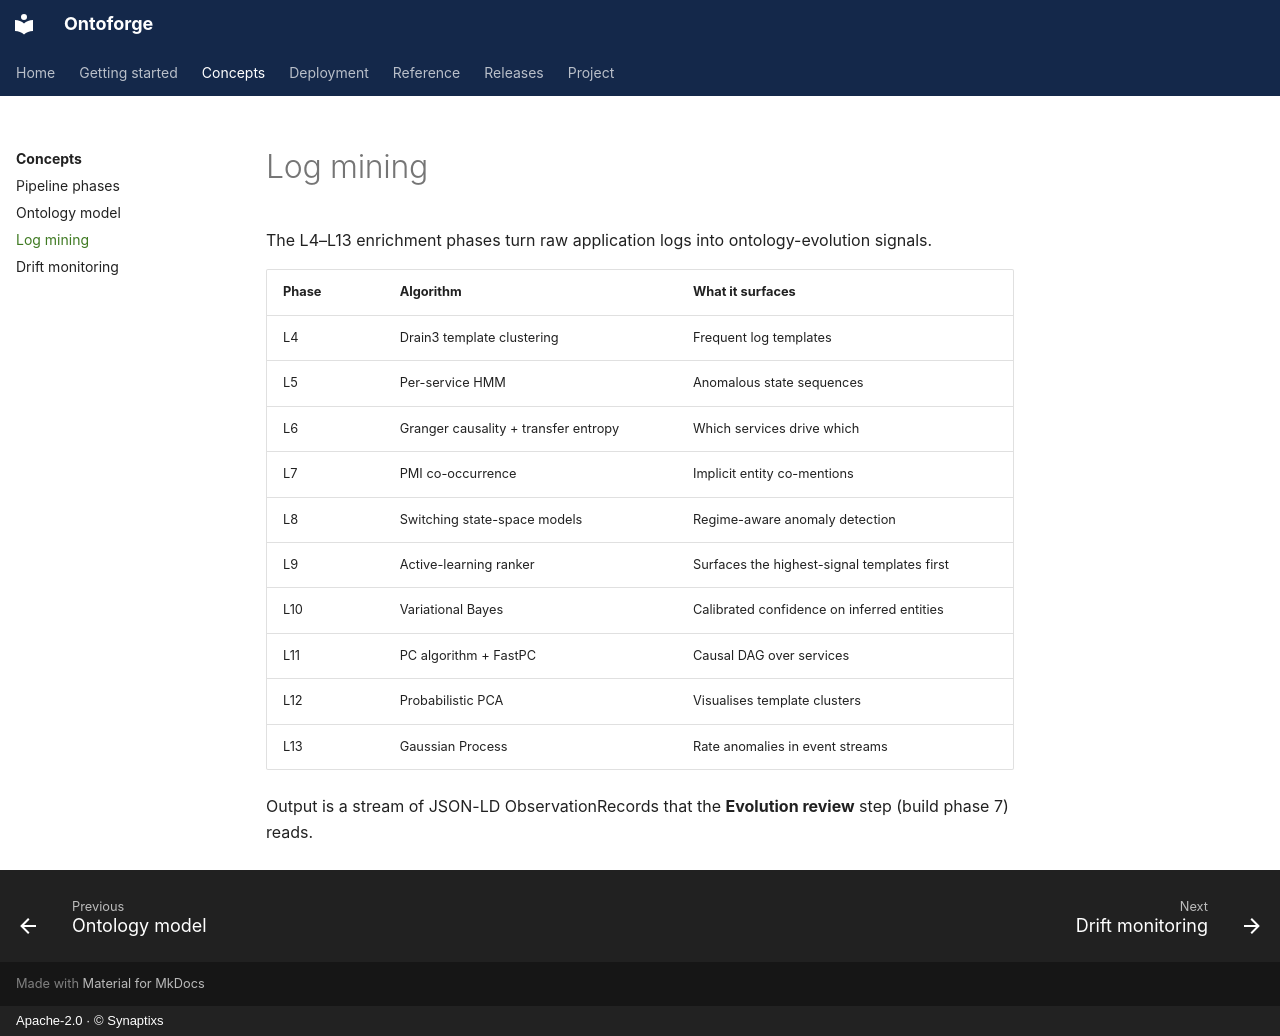

repository: synaptixs/ontomesh · page: concepts/log-mining/index.html · generator: mkdocs · copyright: Apache-2.0 · © Synaptixs

# Log mining

The L4–L13 enrichment phases turn raw application logs into ontology-evolution signals.

| Phase | Algorithm | What it surfaces |
|---|---|---|
| L4 | Drain3 template clustering | Frequent log templates |
| L5 | Per-service HMM | Anomalous state sequences |
| L6 | Granger causality + transfer entropy | Which services drive which |
| L7 | PMI co-occurrence | Implicit entity co-mentions |
| L8 | Switching state-space models | Regime-aware anomaly detection |
| L9 | Active-learning ranker | Surfaces the highest-signal templates first |
| L10 | Variational Bayes | Calibrated confidence on inferred entities |
| L11 | PC algorithm + FastPC | Causal DAG over services |
| L12 | Probabilistic PCA | Visualises template clusters |
| L13 | Gaussian Process | Rate anomalies in event streams |

Output is a stream of JSON-LD ObservationRecords that the **Evolution review** step (build phase 7) reads.
